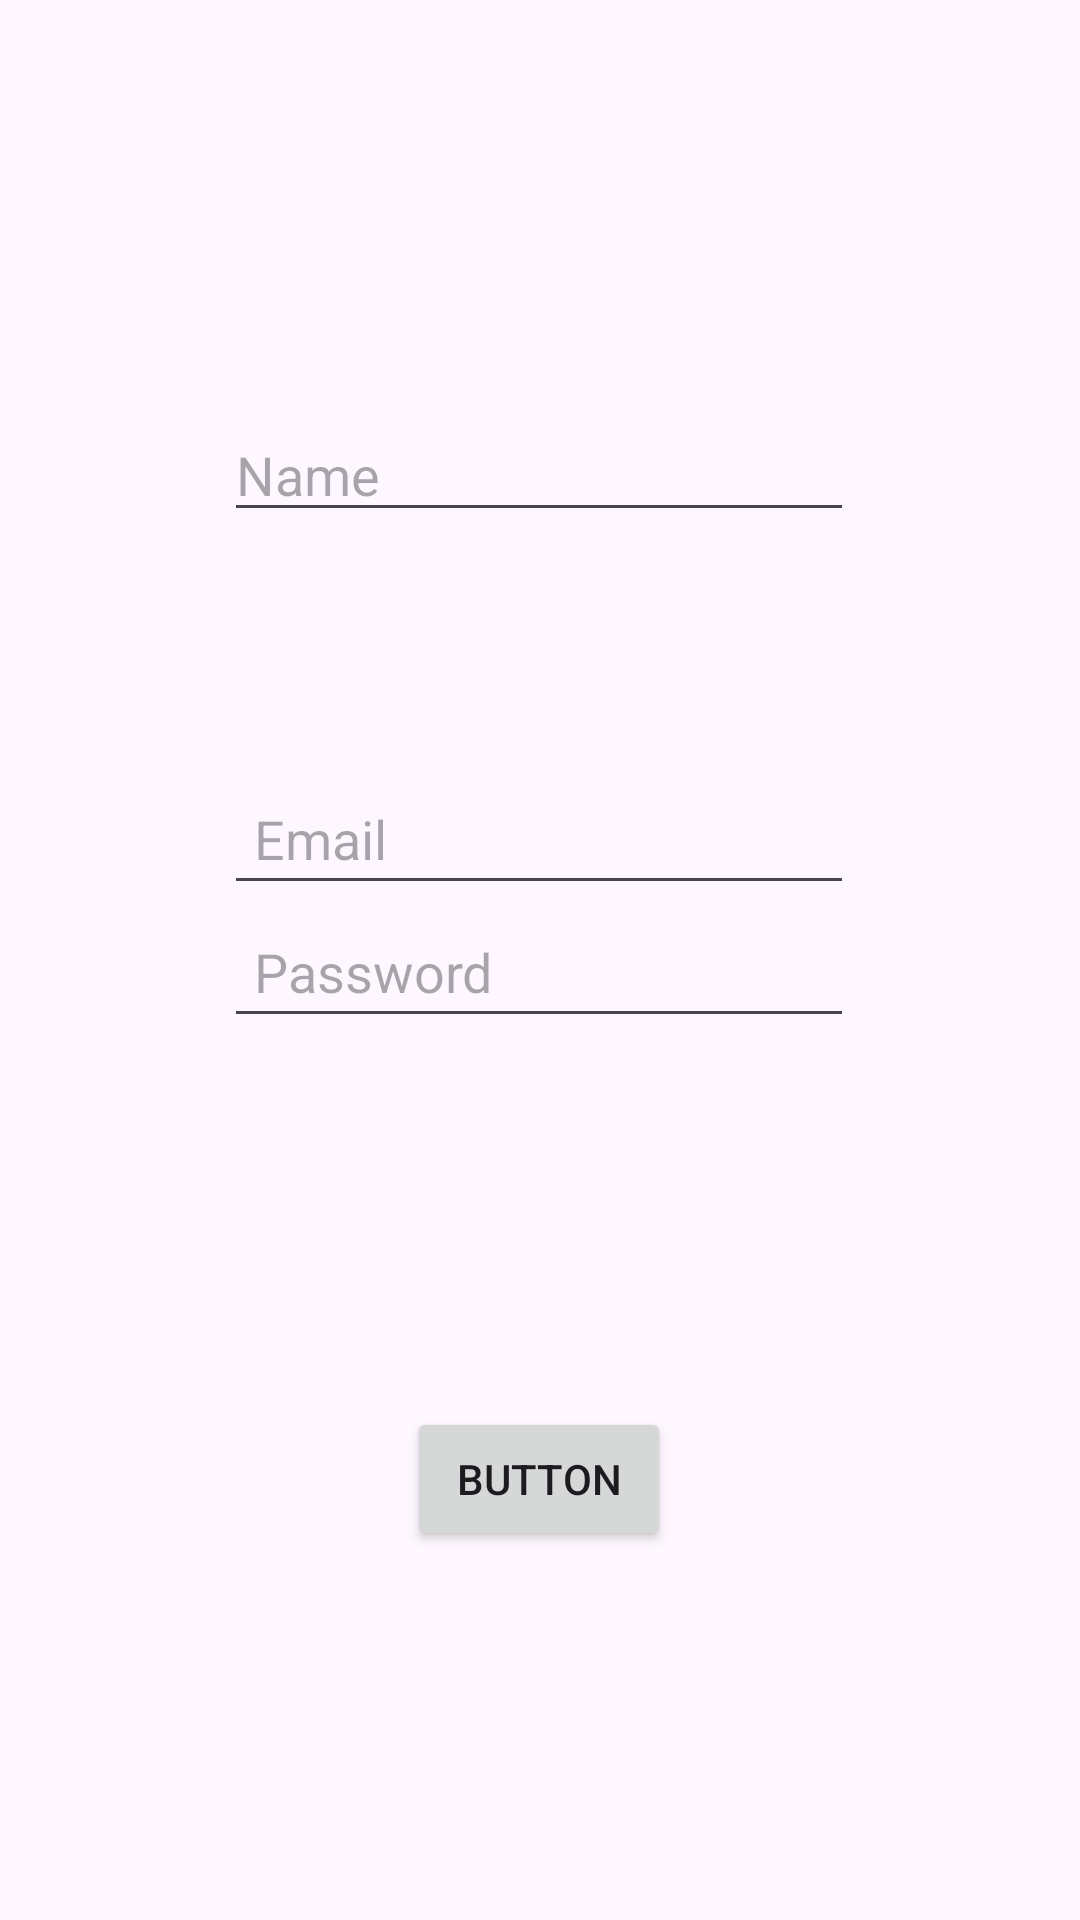

Write the Android layout XML for this screen, with the resource values it uses.
<!-- AndroidManifest.xml: application theme Theme.FirebasePhone -->
<!-- res/layout/activity_main2.xml -->
<?xml version="1.0" encoding="utf-8"?>
<androidx.constraintlayout.widget.ConstraintLayout xmlns:android="http://schemas.android.com/apk/res/android"
    xmlns:app="http://schemas.android.com/apk/res-auto"
    xmlns:tools="http://schemas.android.com/tools"
    android:layout_width="match_parent"
    android:layout_height="match_parent"
    tools:context=".MainActivity2">


    <EditText
        android:id="@+id/editTextTextEmailAddress"
        android:layout_width="wrap_content"
        android:layout_height="wrap_content"
        android:layout_marginTop="80dp"
        android:ems="10"
        android:hint="Email"
        android:inputType="textEmailAddress"
        android:padding="10dp"
        app:layout_constraintEnd_toEndOf="@+id/editTextText"
        app:layout_constraintHorizontal_bias="0.0"
        app:layout_constraintStart_toStartOf="@+id/editTextText"
        app:layout_constraintTop_toBottomOf="@+id/editTextText" />

    <EditText
        android:id="@+id/editTextTextPassword"
        android:layout_width="wrap_content"
        android:layout_height="wrap_content"
        android:ems="10"
        android:hint="Password"
        android:inputType="textPassword"
        android:padding="10dp"
        app:layout_constraintBottom_toTopOf="@id/button"
        app:layout_constraintEnd_toEndOf="@+id/editTextTextEmailAddress"
        app:layout_constraintHorizontal_bias="0.0"
        app:layout_constraintStart_toStartOf="@+id/editTextTextEmailAddress"
        app:layout_constraintTop_toBottomOf="@+id/editTextTextEmailAddress"
        app:layout_constraintVertical_bias="0.231" />

    <EditText
        android:id="@+id/editTextText"
        android:layout_width="wrap_content"
        android:layout_height="wrap_content"
        android:layout_marginTop="136dp"
        android:ems="10"
        android:hint="Name"
        android:inputType="text"
        app:layout_constraintEnd_toEndOf="parent"
        app:layout_constraintHorizontal_bias="0.497"
        app:layout_constraintStart_toStartOf="parent"
        app:layout_constraintTop_toTopOf="parent" />

    <Button
        android:id="@+id/button5"
        android:layout_width="wrap_content"
        android:layout_height="wrap_content"
        android:text="Button"
        app:layout_constraintBottom_toBottomOf="parent"
        app:layout_constraintEnd_toEndOf="@+id/editTextTextPassword"
        app:layout_constraintStart_toStartOf="@+id/editTextTextPassword"
        app:layout_constraintTop_toBottomOf="@+id/editTextTextPassword" />
</androidx.constraintlayout.widget.ConstraintLayout>
<!-- resources referenced by this layout -->
<resources>
  <style name="Theme.FirebasePhone" parent="Base.Theme.FirebasePhone" />
  <style name="Base.Theme.FirebasePhone" parent="Theme.Material3.DayNight.NoActionBar">
          
          
      </style>
</resources>
